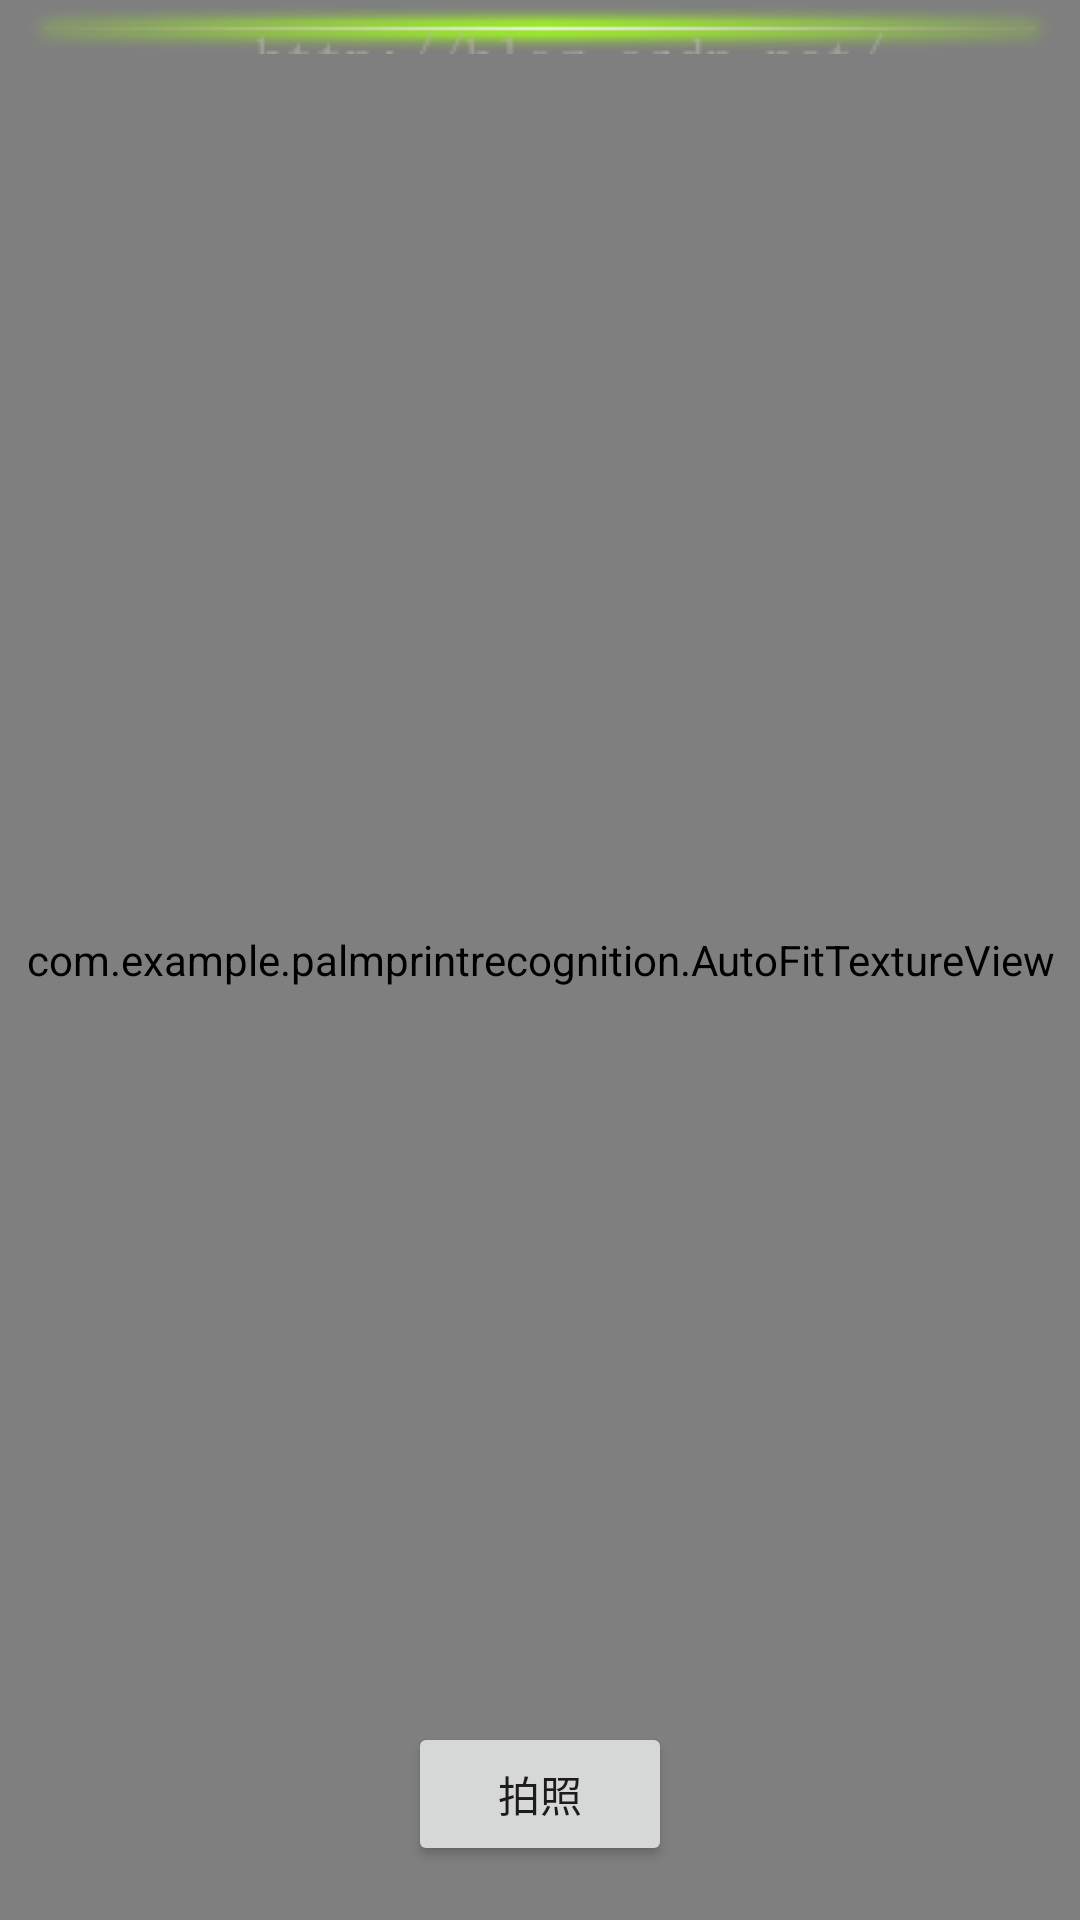

Here is an Android app screen rendered from its layout file. Give the layout XML and the strings, colors and styles it references.
<!-- AndroidManifest.xml: application theme Theme.PalmprintRecognition -->
<!-- res/layout/activity_camera_show.xml -->
<?xml version="1.0" encoding="utf-8"?>
<androidx.constraintlayout.widget.ConstraintLayout xmlns:android="http://schemas.android.com/apk/res/android"
    xmlns:app="http://schemas.android.com/apk/res-auto"
    xmlns:tools="http://schemas.android.com/tools"
    android:layout_width="match_parent"
    android:layout_height="match_parent"
    tools:context=".CameraShow">

    <RelativeLayout
        android:layout_width="match_parent"
        android:layout_height="match_parent">
        <com.example.palmprintrecognition.AutoFitTextureView
            android:layout_width="match_parent"
            android:layout_height="match_parent"
            android:id="@+id/cameraView">
        </com.example.palmprintrecognition.AutoFitTextureView>
        <ImageView
            android:id="@+id/scanHorizontalLineImageView"
            android:layout_width="match_parent"
            android:layout_height="wrap_content"
            android:src="@drawable/scanline" />
        <Button
            android:id="@+id/takePicture"
            android:layout_width="wrap_content"
            android:layout_height="wrap_content"
            android:layout_alignParentBottom="true"
            android:layout_centerHorizontal="true"
            android:layout_marginBottom="18dp"
            android:text="拍照" />
    </RelativeLayout>

</androidx.constraintlayout.widget.ConstraintLayout>
<!-- resources referenced by this layout -->
<resources>
  <!-- drawable scanline: png bitmap (drawable, 2668 bytes) -->
  <style name="Theme.PalmprintRecognition" parent="Theme.MaterialComponents.DayNight.DarkActionBar">
          
          <item name="colorPrimary">@color/purple_500</item>
          <item name="colorPrimaryVariant">@color/purple_700</item>
          <item name="colorOnPrimary">@color/white</item>
          
          <item name="colorSecondary">@color/teal_200</item>
          <item name="colorSecondaryVariant">@color/teal_700</item>
          <item name="colorOnSecondary">@color/black</item>
          
          <item name="android:statusBarColor" tools:targetApi="l">?attr/colorPrimaryVariant</item>
          
      </style>
  <!-- not gathered from this repository: default colours our renderer supplied (Android Studio template values) -->
  <color name="purple_500">#FF6200EE</color>
  <color name="purple_700">#FF3700B3</color>
  <color name="teal_200">#FF03DAC5</color>
  <color name="teal_700">#FF018786</color>
  <color name="black">#FF000000</color>
  <color name="white">#FFFFFFFF</color>
</resources>
